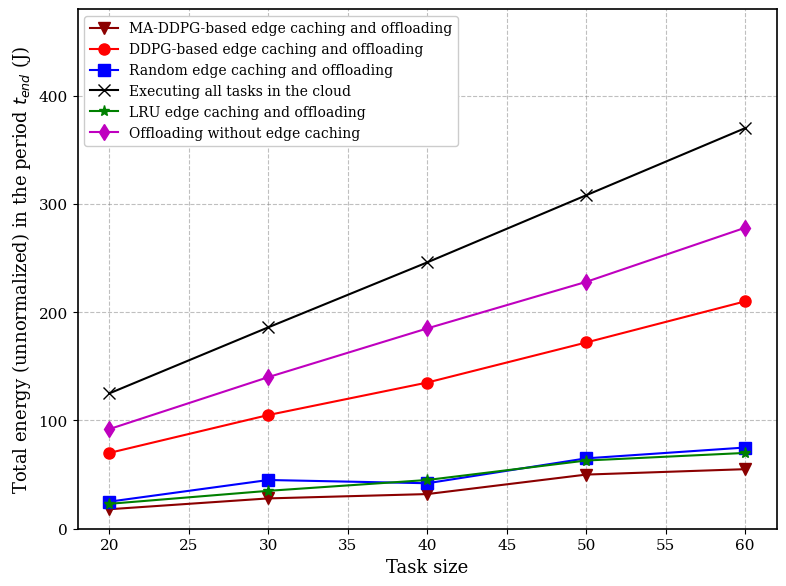

Write the Python code that produced this figure.
import matplotlib.pyplot as plt
import numpy as np
import matplotlib

# Use serif font to match the paper
matplotlib.rcParams['font.family'] = 'serif'
matplotlib.rcParams['font.size'] = 11

x = np.array([20, 30, 40, 50, 60])

# Values estimated from the paper's image + MA-DDPG
val_maddpg = np.array([18, 28, 32, 50, 55]) # Our proposed MA-DDPG
val_lru = np.array([23, 35, 45, 63, 70])
val_random = np.array([25, 45, 42, 65, 75])
val_ddpg = np.array([70, 105, 135, 172, 210])
val_nocache = np.array([92, 140, 185, 228, 278])
val_cloud = np.array([125, 186, 246, 308, 370])

fig, ax = plt.subplots(figsize=(8, 6))

# Plot lines
ax.plot(x, val_maddpg, color='#8B0000', marker='v', markersize=8, linewidth=1.5, label='MA-DDPG-based edge caching and offloading')
ax.plot(x, val_ddpg, color='red', marker='o', markersize=8, linewidth=1.5, label='DDPG-based edge caching and offloading')
ax.plot(x, val_random, color='blue', marker='s', markersize=8, linewidth=1.5, label='Random edge caching and offloading')
ax.plot(x, val_cloud, color='black', marker='x', markersize=8, linewidth=1.5, label='Executing all tasks in the cloud')
ax.plot(x, val_lru, color='green', marker='*', markersize=8, linewidth=1.5, label='LRU edge caching and offloading')
ax.plot(x, val_nocache, color='m', marker='d', markersize=8, linewidth=1.5, label='Offloading without edge caching')

# Formatting
ax.set_ylabel('Total energy (unnormalized) in the period $t_{end}$ (J)', fontsize=13)
ax.set_xlabel('Task size', fontsize=13)
ax.set_xticks(np.arange(20, 65, 5))
ax.set_ylim(0, 480)
ax.set_xlim(18, 62)

# Grid
ax.grid(True, linestyle='--', color='gray', alpha=0.5)

# Legend
ax.legend(loc='upper left', fontsize=10, framealpha=1, edgecolor='#cccccc')

# Thicker spines
for spine in ax.spines.values():
    spine.set_linewidth(1.2)

plt.tight_layout()
plt.savefig('figure_10_tasksize_energy.png', dpi=300)
plt.close()
